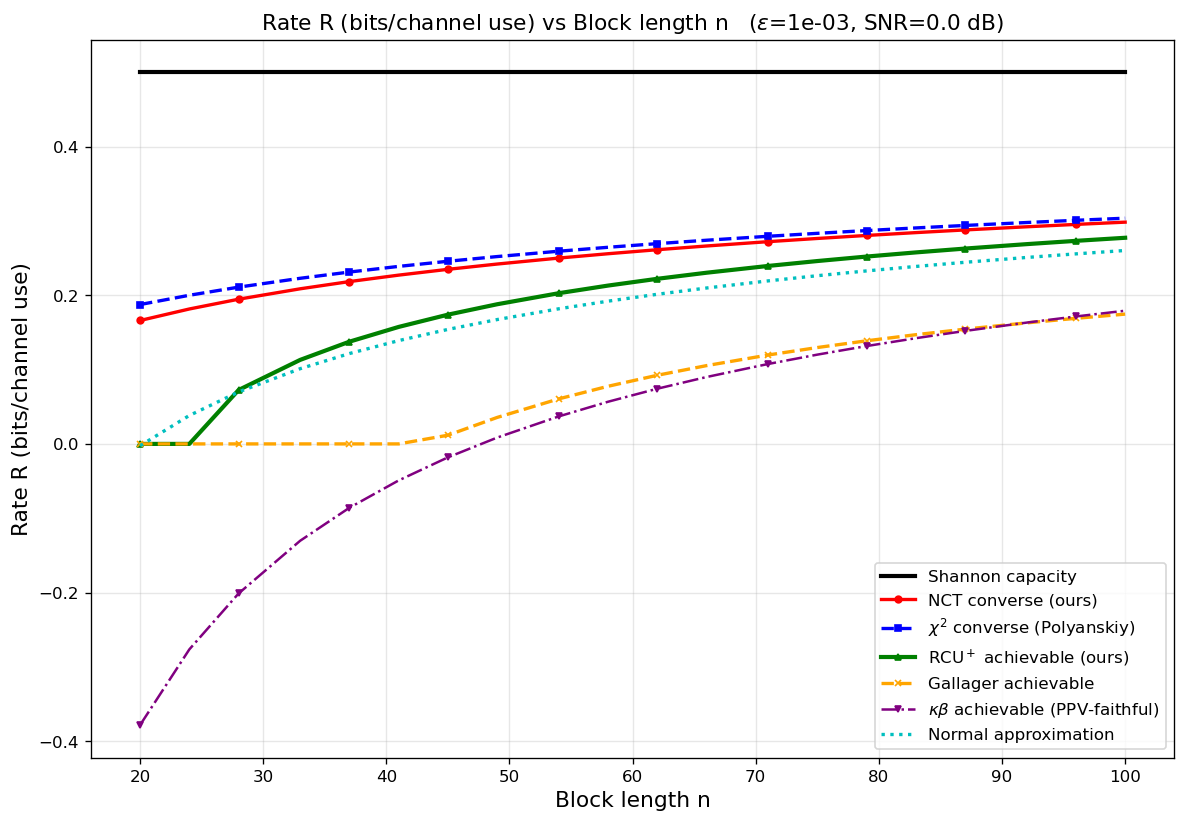

The data file committed next to this chart (first rows):
curve, epsilon, snr_db, n, rate_bits
Shannon capacity, 0.001, 0.0, 20, 0.5
Shannon capacity, 0.001, 0.0, 24, 0.5
Shannon capacity, 0.001, 0.0, 28, 0.5
Shannon capacity, 0.001, 0.0, 33, 0.5
Shannon capacity, 0.001, 0.0, 37, 0.5
Shannon capacity, 0.001, 0.0, 41, 0.5
Shannon capacity, 0.001, 0.0, 45, 0.5
Shannon capacity, 0.001, 0.0, 49, 0.5
Shannon capacity, 0.001, 0.0, 54, 0.5
Shannon capacity, 0.001, 0.0, 58, 0.5
Shannon capacity, 0.001, 0.0, 62, 0.5
Shannon capacity, 0.001, 0.0, 66, 0.5
Shannon capacity, 0.001, 0.0, 71, 0.5
Shannon capacity, 0.001, 0.0, 75, 0.5
Shannon capacity, 0.001, 0.0, 79, 0.5
Shannon capacity, 0.001, 0.0, 83, 0.5
Shannon capacity, 0.001, 0.0, 87, 0.5
Shannon capacity, 0.001, 0.0, 92, 0.5
Shannon capacity, 0.001, 0.0, 96, 0.5
Shannon capacity, 0.001, 0.0, 100, 0.5
NCT converse (ours), 0.001, 0.0, 20, 0.166
NCT converse (ours), 0.001, 0.0, 24, 0.1815
NCT converse (ours), 0.001, 0.0, 28, 0.1947
NCT converse (ours), 0.001, 0.0, 33, 0.2087
NCT converse (ours), 0.001, 0.0, 37, 0.2184
NCT converse (ours), 0.001, 0.0, 41, 0.2271
NCT converse (ours), 0.001, 0.0, 45, 0.2349
NCT converse (ours), 0.001, 0.0, 49, 0.242
NCT converse (ours), 0.001, 0.0, 54, 0.25
NCT converse (ours), 0.001, 0.0, 58, 0.2558
NCT converse (ours), 0.001, 0.0, 62, 0.2612
NCT converse (ours), 0.001, 0.0, 66, 0.2663
NCT converse (ours), 0.001, 0.0, 71, 0.2721
NCT converse (ours), 0.001, 0.0, 75, 0.2764
NCT converse (ours), 0.001, 0.0, 79, 0.2804
NCT converse (ours), 0.001, 0.0, 83, 0.2843
NCT converse (ours), 0.001, 0.0, 87, 0.2879
NCT converse (ours), 0.001, 0.0, 92, 0.2921
NCT converse (ours), 0.001, 0.0, 96, 0.2953
NCT converse (ours), 0.001, 0.0, 100, 0.2983
$\chi^2$ converse (Polyanskiy), 0.001, 0.0, 20, 0.1875
$\chi^2$ converse (Polyanskiy), 0.001, 0.0, 24, 0.2
$\chi^2$ converse (Polyanskiy), 0.001, 0.0, 28, 0.2109
$\chi^2$ converse (Polyanskiy), 0.001, 0.0, 33, 0.2228
$\chi^2$ converse (Polyanskiy), 0.001, 0.0, 37, 0.2312
$\chi^2$ converse (Polyanskiy), 0.001, 0.0, 41, 0.2388
$\chi^2$ converse (Polyanskiy), 0.001, 0.0, 45, 0.2457
$\chi^2$ converse (Polyanskiy), 0.001, 0.0, 49, 0.252
$\chi^2$ converse (Polyanskiy), 0.001, 0.0, 54, 0.2592
$\chi^2$ converse (Polyanskiy), 0.001, 0.0, 58, 0.2645
$\chi^2$ converse (Polyanskiy), 0.001, 0.0, 62, 0.2694
$\chi^2$ converse (Polyanskiy), 0.001, 0.0, 66, 0.274
$\chi^2$ converse (Polyanskiy), 0.001, 0.0, 71, 0.2793
$\chi^2$ converse (Polyanskiy), 0.001, 0.0, 75, 0.2833
$\chi^2$ converse (Polyanskiy), 0.001, 0.0, 79, 0.287
$\chi^2$ converse (Polyanskiy), 0.001, 0.0, 83, 0.2906
$\chi^2$ converse (Polyanskiy), 0.001, 0.0, 87, 0.2939
$\chi^2$ converse (Polyanskiy), 0.001, 0.0, 92, 0.2978
$\chi^2$ converse (Polyanskiy), 0.001, 0.0, 96, 0.3008
$\chi^2$ converse (Polyanskiy), 0.001, 0.0, 100, 0.3037
... 80 more rows
